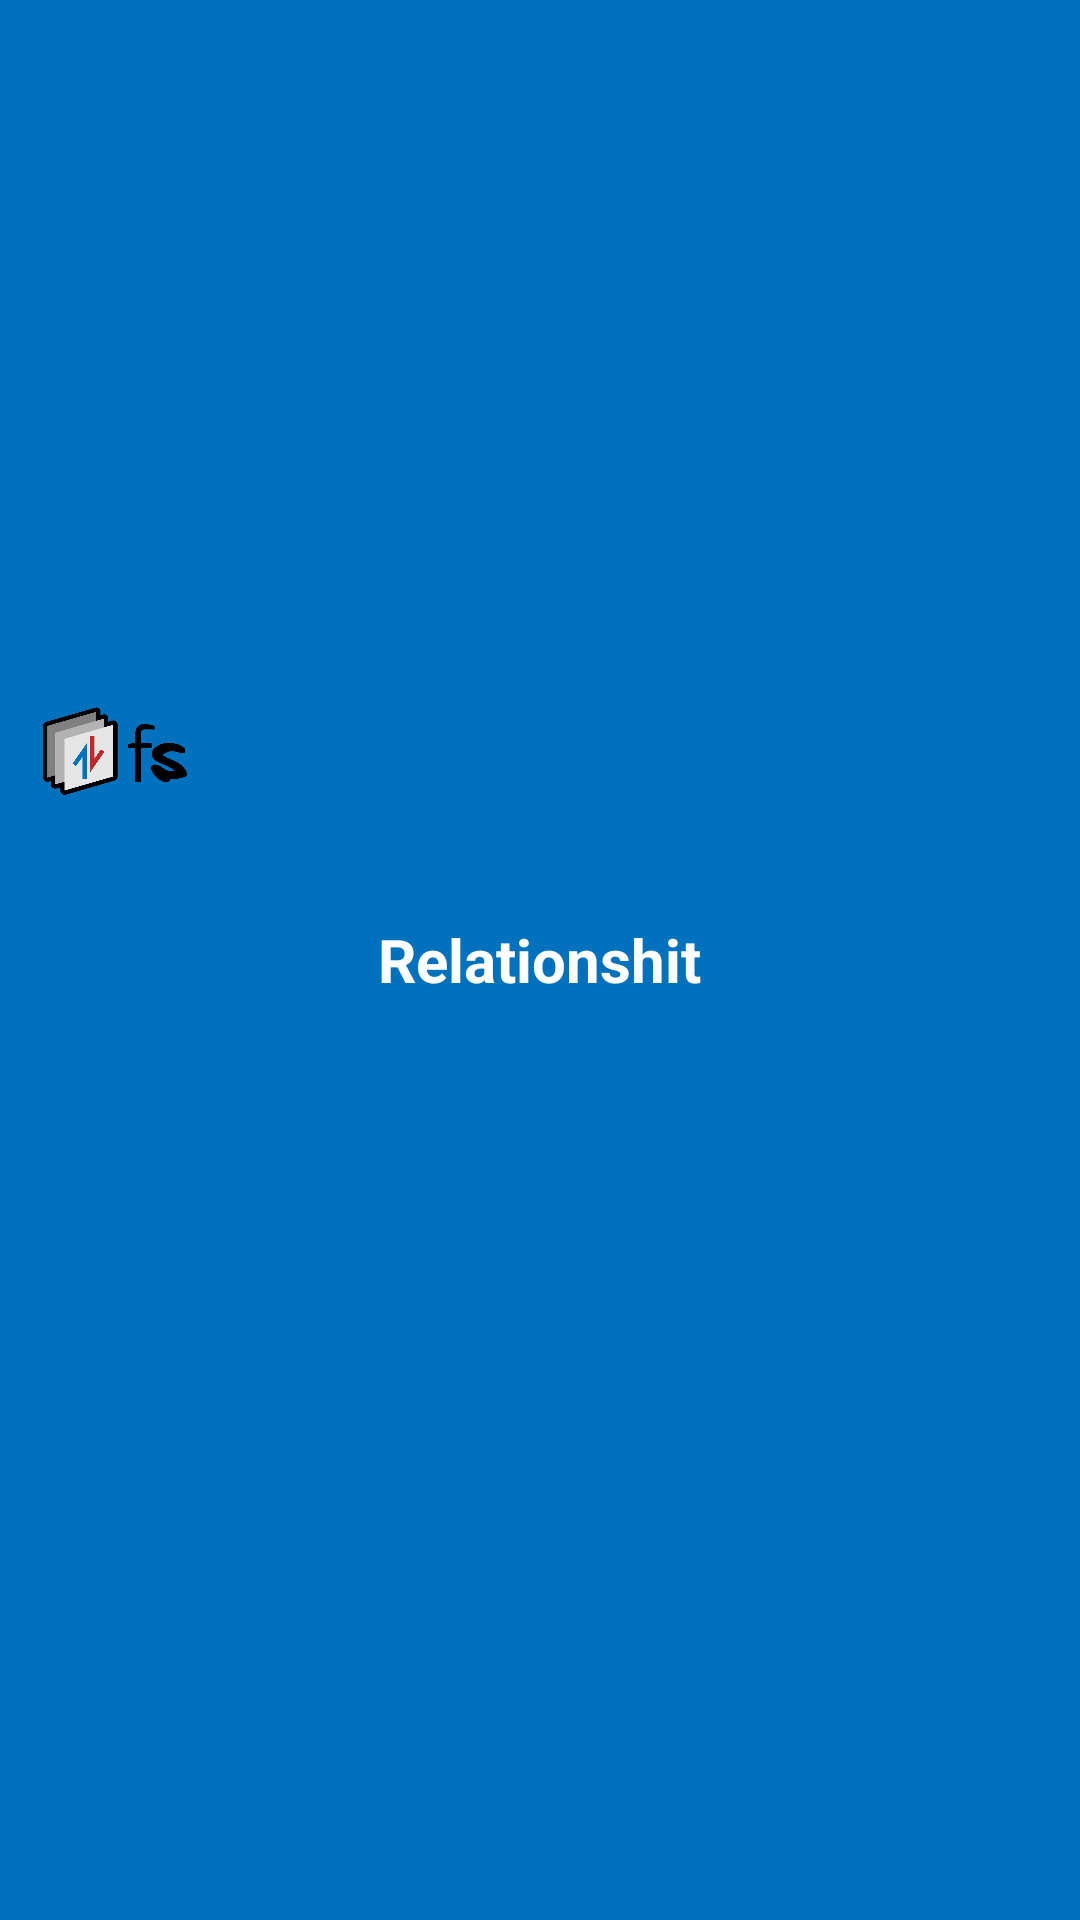

Write the Android layout XML for this screen, with the resource values it uses.
<!-- AndroidManifest.xml: application theme AppTheme -->
<!-- res/layout/action_bar.xml -->
<?xml version="1.0" encoding="utf-8"?>
<RelativeLayout xmlns:android="http://schemas.android.com/apk/res/android"
    android:layout_width="match_parent"
    android:layout_height="match_parent"
    android:background="#0071BC">


    <TextView
        android:id="@+id/title"
        android:layout_width="wrap_content"
        android:layout_height="wrap_content"
        android:layout_centerInParent="true"
        android:textSize="20dp"
        android:textStyle="bold"
        android:text="@string/app_name"
        android:background="#00000000"
        android:textColor="#FFFFFF"/>

    <ImageView
        android:layout_width="wrap_content"
        android:layout_height="wrap_content"
        android:src="@drawable/logo"
        android:layout_alignParentLeft="true"
        android:layout_toLeftOf="@+id/title"
        android:layout_marginRight="60dp"
        android:layout_marginLeft="10dp"/>


</RelativeLayout>
<!-- resources referenced by this layout -->
<resources>
  <!-- drawable logo: png bitmap (drawable, 15420 bytes) -->
  <string name="app_name">Relationshit</string>
  <style name="AppTheme" parent="@android:style/Theme.Holo.Light.DarkActionBar">
          <item name="android:actionBarStyle">@style/MyActionBar</item>
      </style>
  <style name="MyActionBar" parent="@android:style/Widget.Holo.Light.ActionBar.Solid.Inverse">
          <item name="android:background">#0071BC</item>
          <item name="android:titleTextStyle">@style/MyActionBarTitleText</item>
      </style>
  <style name="MyActionBarTitleText">
          <item name="android:textColor">#FFFFFF</item>
      </style>
</resources>
